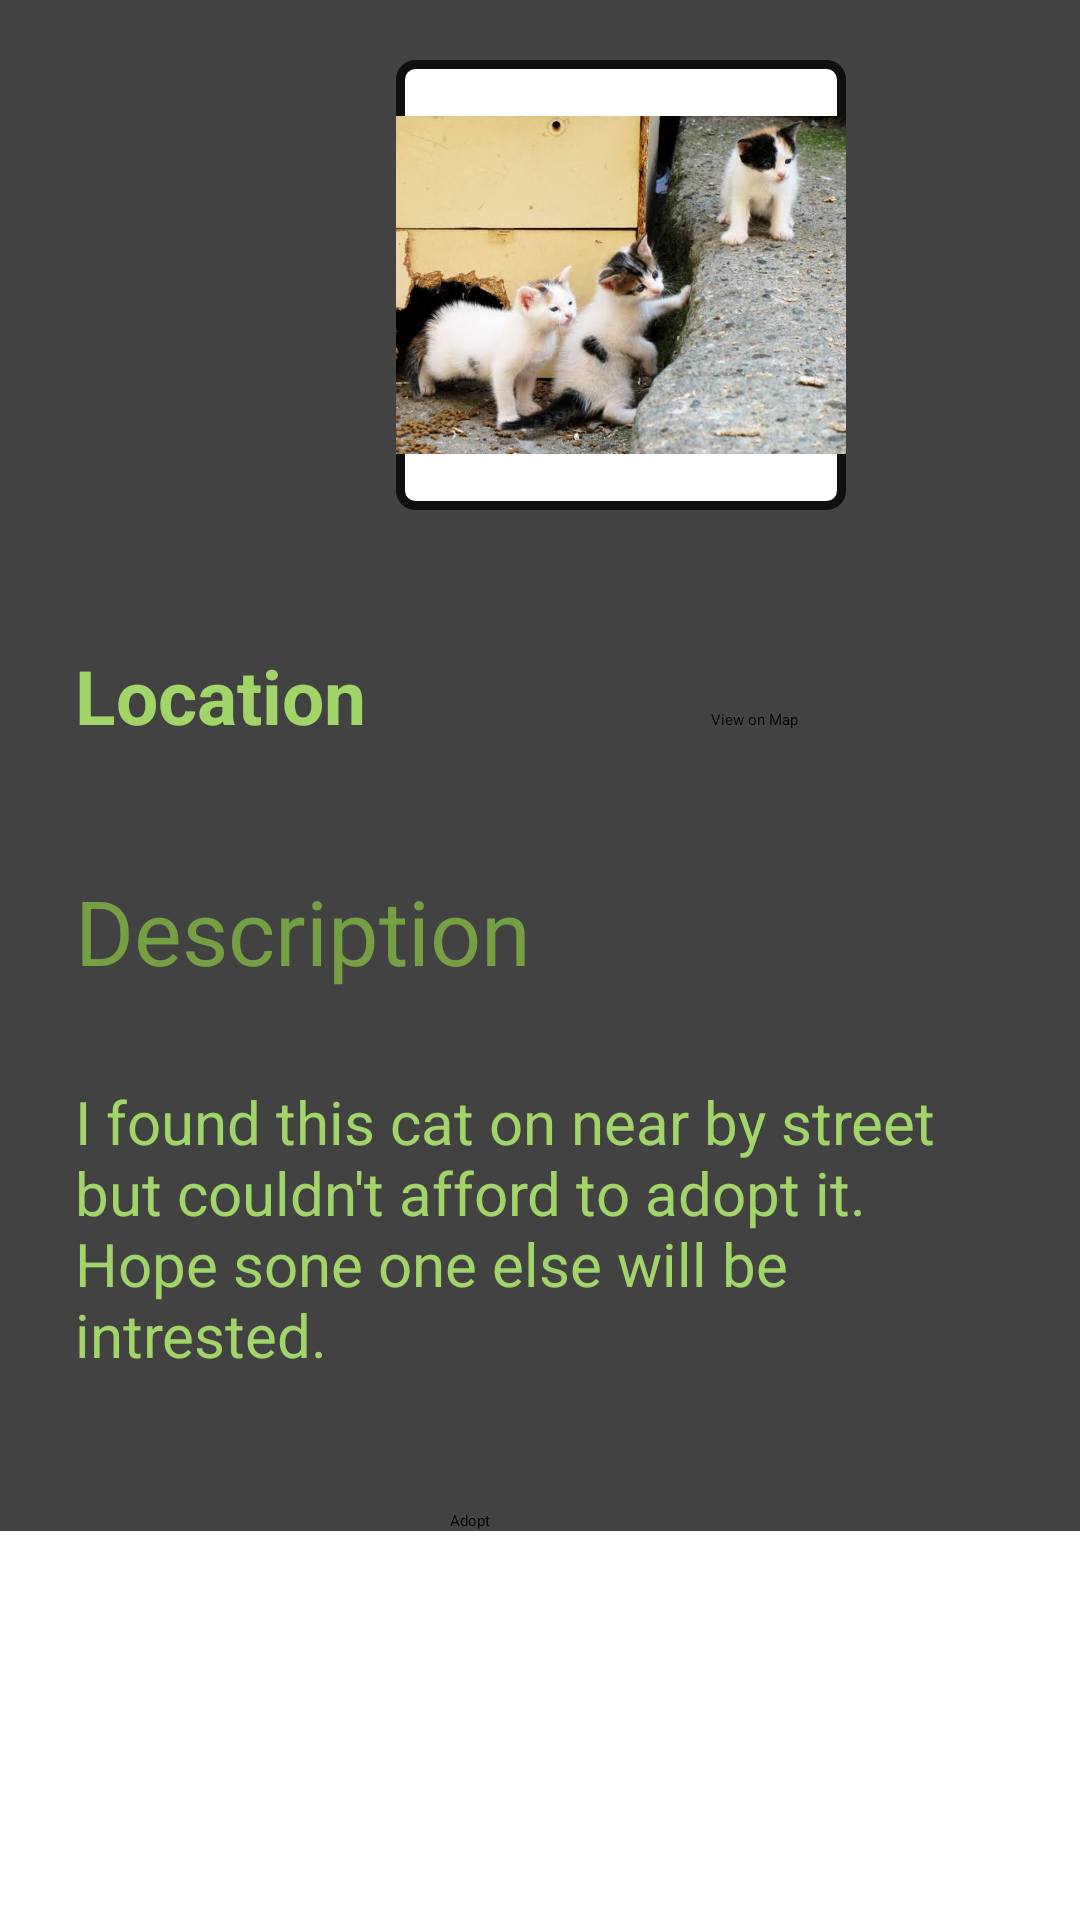

Android layout source for this screen:
<!-- AndroidManifest.xml: application theme Theme.PuppyPortal -->
<!-- res/layout/activity_cat_detail.xml -->
<?xml version="1.0" encoding="utf-8"?>
<RelativeLayout xmlns:android="http://schemas.android.com/apk/res/android"
    xmlns:app="http://schemas.android.com/apk/res-auto"
    xmlns:tools="http://schemas.android.com/tools"
    android:layout_width="match_parent"
    android:layout_height="match_parent"
    tools:context=".Cat_Detail_Activity">

    <LinearLayout
        android:layout_width="match_parent"
        android:layout_height="wrap_content"
        android:orientation="vertical">

        <androidx.cardview.widget.CardView
            android:layout_width="match_parent"
            android:layout_height="wrap_content">

            <LinearLayout
                android:layout_width="match_parent"
                android:layout_height="wrap_content"
                android:orientation="horizontal">

                <ImageView
                    android:layout_width="150dp"
                    android:layout_height="150dp"
                    android:layout_marginLeft="132dp"
                    android:layout_marginRight="135dp"
                    android:layout_marginTop="20dp"
                    android:src="@drawable/cat"
                    android:background="@drawable/boundry"/>




            </LinearLayout>

        </androidx.cardview.widget.CardView>
        <LinearLayout
            android:layout_width="match_parent"
            android:layout_height="match_parent"
            android:orientation="vertical">

            <androidx.cardview.widget.CardView
                android:layout_width="match_parent"
                android:layout_height="wrap_content">

                <LinearLayout
                    android:layout_width="match_parent"
                    android:layout_height="match_parent"
                    android:orientation="horizontal"
                    android:layout_marginTop="40dp">

                    <TextView
                        android:id="@+id/location"
                        android:layout_width="wrap_content"
                        android:layout_height="wrap_content"
                        android:layout_marginLeft="20dp"
                        android:layout_marginRight="20dp"
                        android:text="Location"
                        android:padding="5dp"
                        android:textColor="@color/limeGreen"
                        android:textSize="25sp"
                        android:textStyle="bold">
                    </TextView>


                    <Button
                        android:id="@+id/loc_btn"
                        android:layout_width="wrap_content"
                        android:layout_height="50dp"
                        android:layout_marginRight="20dp"
                        android:layout_marginLeft="90dp"
                        android:layout_marginBottom="5dp"
                        android:text="View on Map"
                        />
                </LinearLayout>

            </androidx.cardview.widget.CardView>

            <androidx.cardview.widget.CardView
                android:layout_width="match_parent"
                android:layout_height="wrap_content">
                <LinearLayout
                    android:layout_width="match_parent"
                    android:layout_height="match_parent"
                    android:orientation="vertical">

                    <TextView
                        android:layout_width="match_parent"
                        android:layout_height="wrap_content"
                        android:text="Description"
                        android:textSize="30sp"
                        android:layout_marginLeft="20dp"
                        android:layout_marginRight="20dp"
                        android:layout_marginTop="20dp"
                        android:padding="5dp"
                        android:textColor="@color/darkLimeGreen"/>


                    <TextView
                        android:layout_width="match_parent"
                        android:layout_height="wrap_content"
                        android:text="I found this cat on near by street but couldn't afford to adopt it. Hope sone one else will be intrested."
                        android:textSize="20sp"
                        android:layout_marginLeft="20dp"
                        android:layout_marginRight="20dp"
                        android:layout_marginTop="20dp"
                        android:padding="5dp"
                        android:layout_marginBottom="20dp"
                        android:textColor="@color/limeGreen"/>


                    <Button
                        android:id="@+id/adopt_btn"
                        android:layout_width="wrap_content"
                        android:layout_height="wrap_content"
                        android:text="Adopt"
                        android:layout_marginLeft="150dp"
                        android:layout_marginTop="20dp"/>


                </LinearLayout>



            </androidx.cardview.widget.CardView>



        </LinearLayout>


    </LinearLayout>

</RelativeLayout>
<!-- resources referenced by this layout -->
<resources>
  <color name="darkLimeGreen">#749F43</color>
  <color name="limeGreen">#A2D569</color>
  <!-- drawable boundry (drawable) -->
  <?xml version="1.0" encoding="utf-8"?>
  <shape xmlns:android="http://schemas.android.com/apk/res/android"
      android:shape="rectangle">
      <stroke android:width="3dp" android:color="#0F0F0F" />
      <corners android:radius="5dp" />
      <solid android:color="#FFFFFF" />
  </shape>
  <!-- drawable cat: png bitmap (drawable, 398471 bytes) -->
  <style name="Theme.PuppyPortal" parent="Theme.MaterialComponents.DayNight.DarkActionBar">
          
          <item name="colorPrimary">#A2D569</item>
          <item name="colorPrimaryVariant">#749F43</item>
          <item name="colorOnPrimary">@color/white</item>
          
          <item name="colorSecondary">@color/teal_200</item>
          <item name="colorSecondaryVariant">@color/teal_700</item>
          <item name="colorOnSecondary">@color/black</item>
          
          <item name="android:statusBarColor">?attr/colorPrimaryVariant</item>
          
      </style>
  <color name="white">#FFFFFFFF</color>
  <color name="teal_200">#FF03DAC5</color>
  <color name="teal_700">#FF018786</color>
  <color name="black">#FF000000</color>
</resources>
